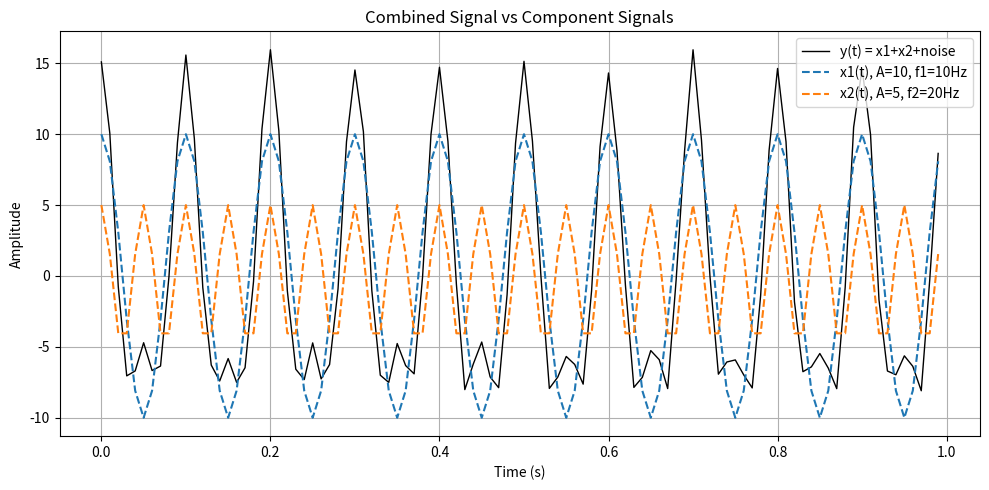
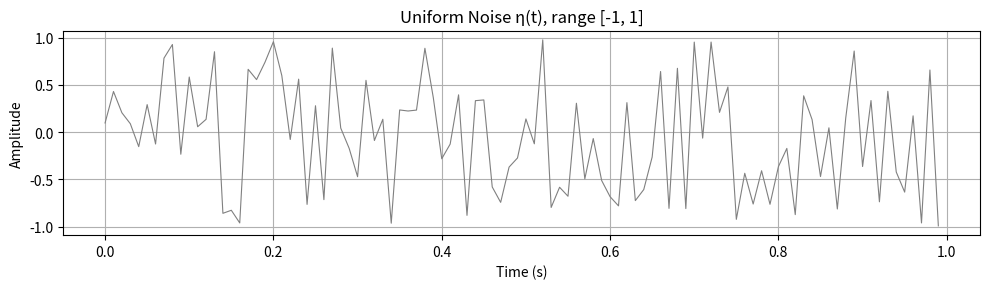
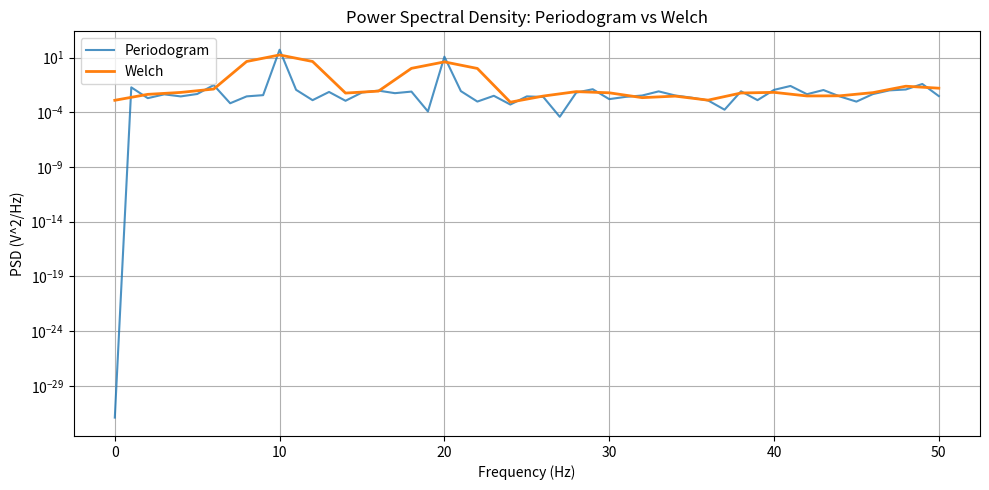

The matplotlib source for these figures, in order:
'''
Q5. y(t) = 10*cos(2*pi*f1*t) + 5*cos(2*pi*f2*t) + noise(t)
    f1 = 10 Hz, f2 = 20 Hz
    noise(t): uniform noise in [-1, 1]
    fs = 100 Hz

Tasks:
    - Plot combined signal overlaid with its component signals.
    - Plot the noise.
    - Plot power spectral density: Periodogram vs Welch method.
'''

import numpy as np
import matplotlib.pyplot as plt
from scipy.signal import periodogram, welch

# ===========================================================================================================

fs = 100
t  = np.linspace(0, 1, fs, endpoint=False)

f1, f2 = 10, 20
x1 = 10 * np.cos(2 * np.pi * f1 * t)
x2 = 5 * np.cos(2 * np.pi * f2 * t)

np.random.seed(0)
noise = np.random.uniform(-1, 1, size=len(t))

y = x1 + x2 + noise

# ===========================================================================================================

# Plot combined signal vs component signals
# Ans: x1 dominates in amplitude (10 vs 5) and oscillates slower (10 Hz vs 20 Hz);
#      y(t) shows the superposition with added high-frequency noise jitter.
plt.figure(figsize=(10, 5))
plt.plot(t, y,  label='y(t) = x1+x2+noise', color='black', linewidth=1.0)
plt.plot(t, x1, label='x1(t), A=10, f1=10Hz', linestyle='--')
plt.plot(t, x2, label='x2(t), A=5, f2=20Hz', linestyle='--')
plt.title('Combined Signal vs Component Signals')
plt.xlabel('Time (s)')
plt.ylabel('Amplitude')
plt.grid(True)
plt.legend()
plt.tight_layout()
plt.show()

# ===========================================================================================================

# Plot the noise
plt.figure(figsize=(10, 3))
plt.plot(t, noise, color='gray', linewidth=0.8)
plt.title('Uniform Noise η(t), range [-1, 1]')
plt.xlabel('Time (s)')
plt.ylabel('Amplitude')
plt.grid(True)
plt.tight_layout()
plt.show()

# ===========================================================================================================

# Power Spectral Density: Periodogram vs Welch
f_per, Pxx_per   = periodogram(y, fs)
f_wel, Pxx_wel   = welch(y, fs, nperseg=fs // 2)

plt.figure(figsize=(10, 5))
plt.semilogy(f_per, Pxx_per, label='Periodogram', alpha=0.8)
plt.semilogy(f_wel, Pxx_wel, label='Welch', linewidth=2)
plt.title('Power Spectral Density: Periodogram vs Welch')
plt.xlabel('Frequency (Hz)')
plt.ylabel('PSD (V^2/Hz)')
plt.grid(True)
plt.legend()
plt.tight_layout()
plt.show()

# Ans: The Periodogram (single-segment FFT) has high frequency resolution but high
#      variance - the noise floor is jagged and erratic.
#      Welch's method averages PSD estimates over overlapping segments, trading
#      frequency resolution for significantly reduced variance, giving a smoother,
#      more statistically reliable estimate of the noise floor while still clearly
#      resolving the peaks at f1=10 Hz and f2=20 Hz.
